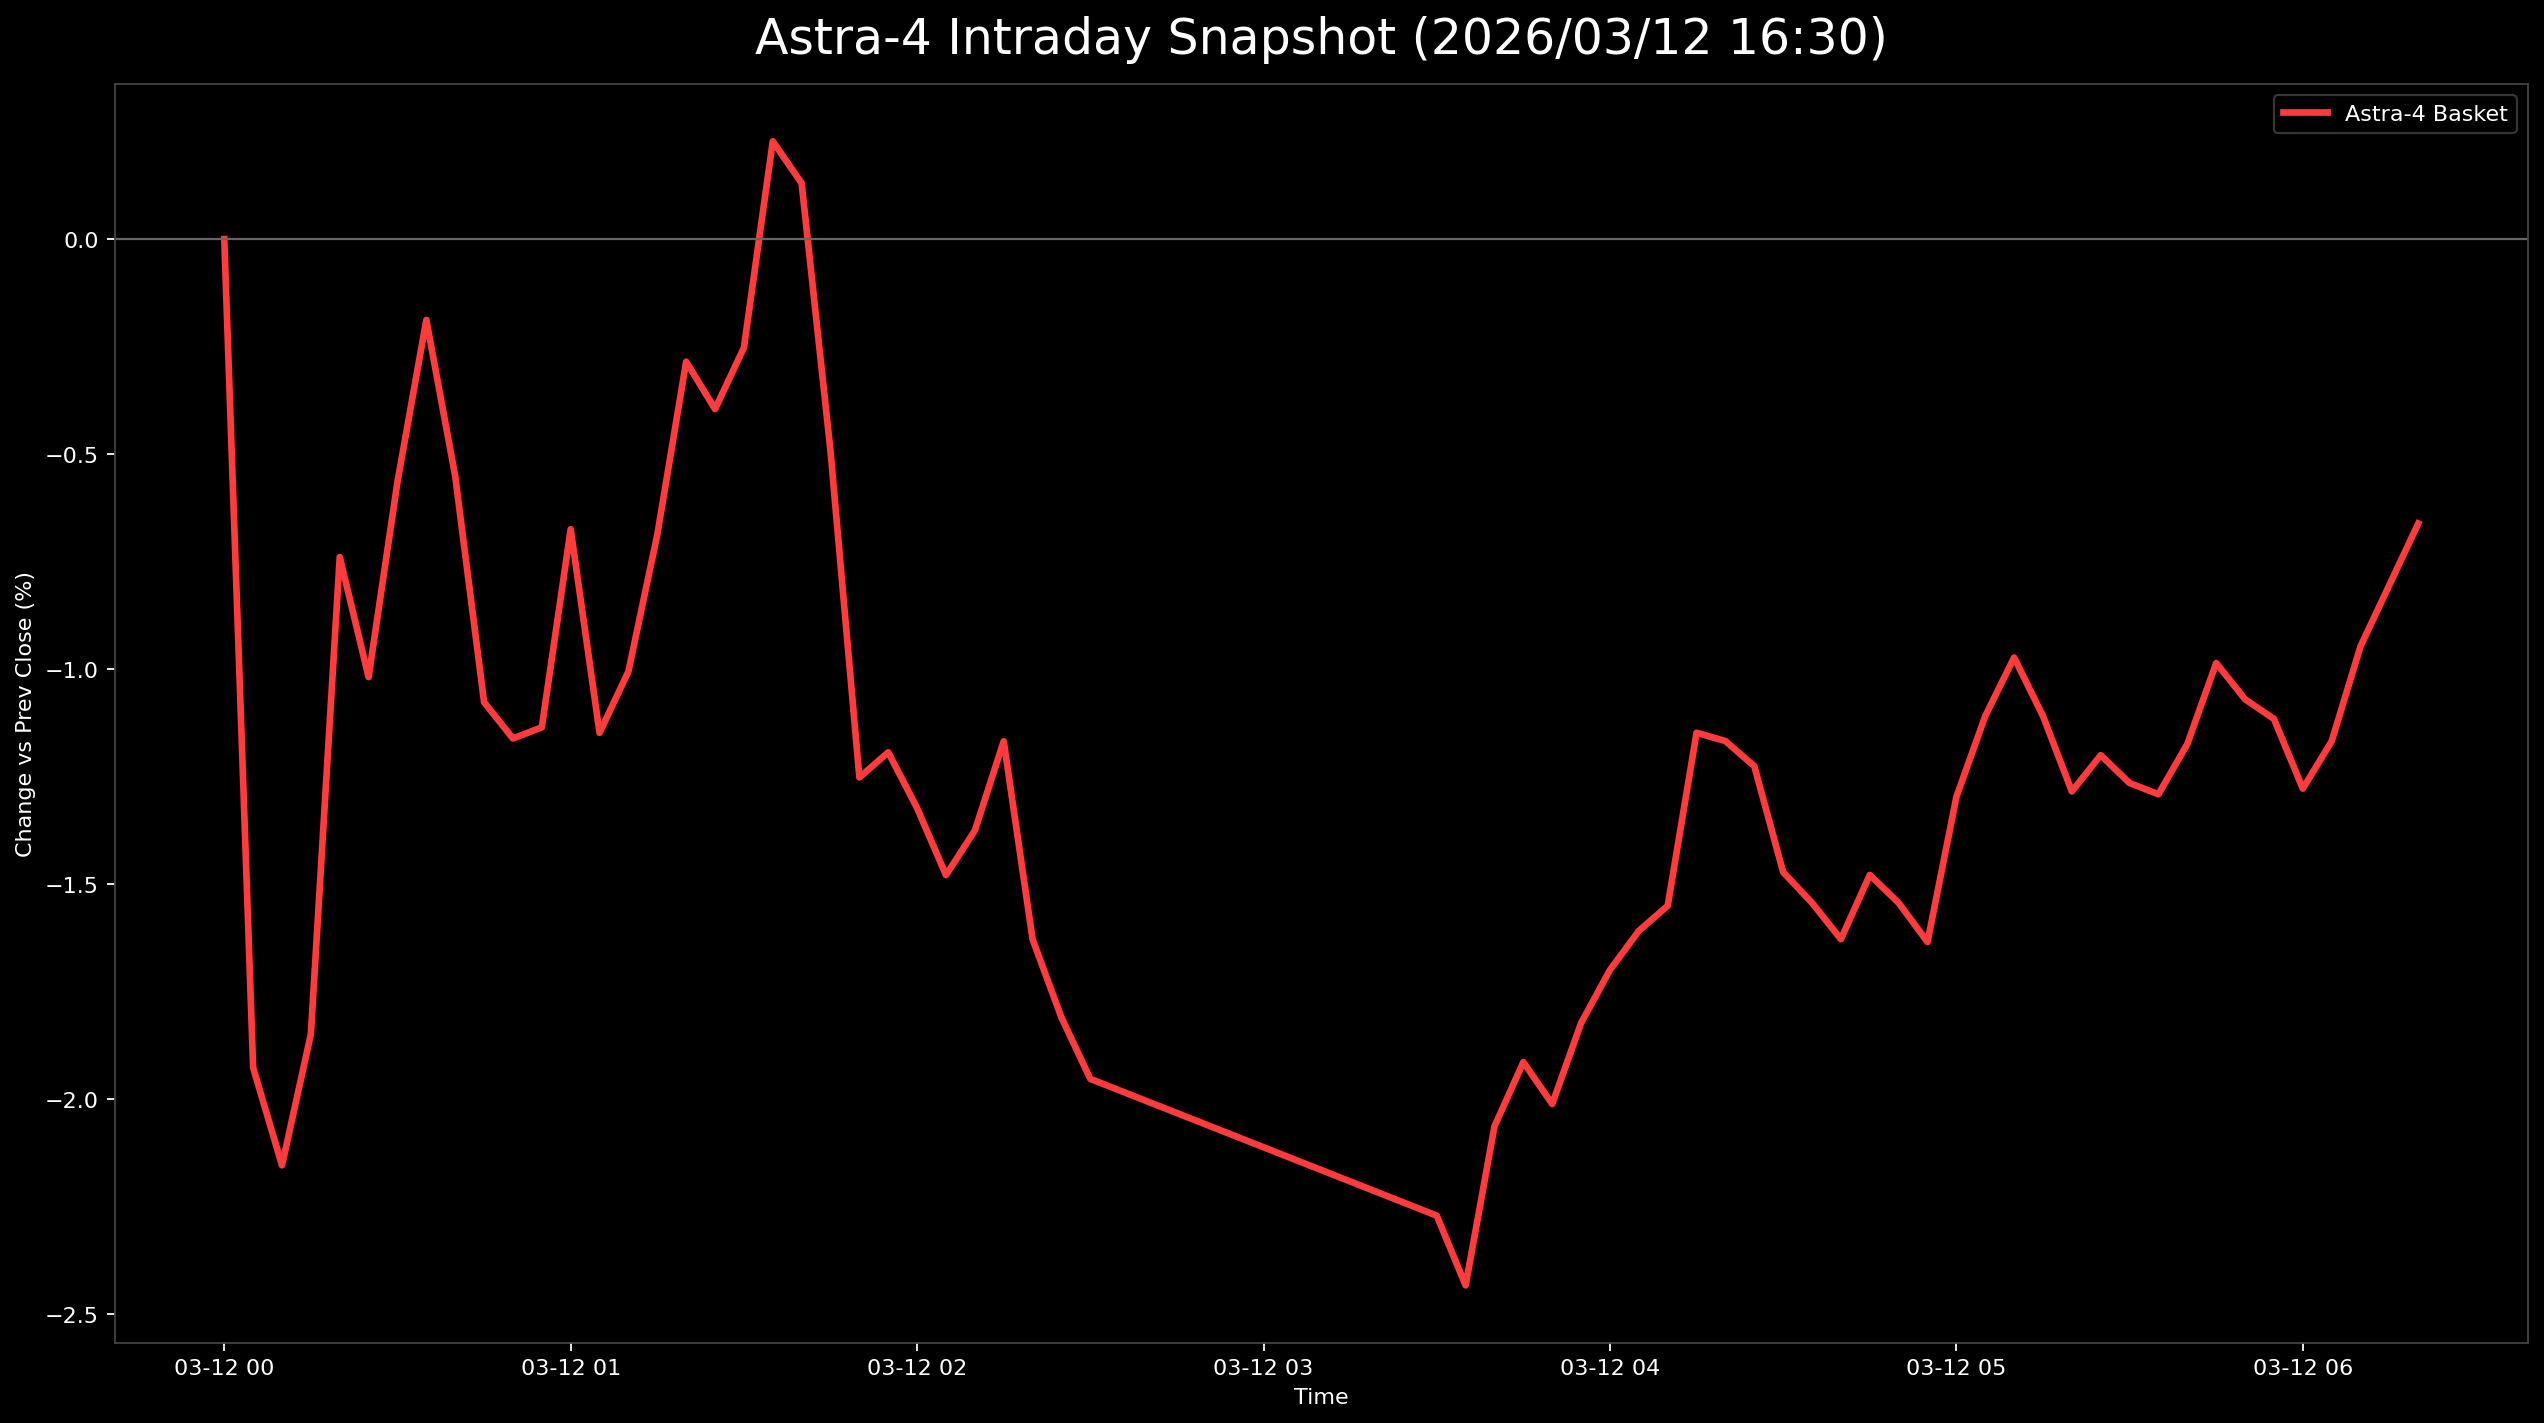

The table this chart was drawn from, first rows:
日時, 9348.T, 402A.T, 186A.T, Astra4_mean
2026-03-12 00:00:00+00:00, 0.0, , , 0.0
2026-03-12 00:05:00+00:00, -0.008757, -0.02955, -0.01949, -0.01927
2026-03-12 00:10:00+00:00, -0.01401, -0.0311, -0.01949, -0.02154
2026-03-12 00:15:00+00:00, -0.008757, -0.0311, -0.01559, -0.01849
2026-03-12 00:20:00+00:00, -0.001751, -0.01555, -0.004873, -0.007392
2026-03-12 00:25:00+00:00, -0.005254, -0.01555, -0.009747, -0.01018
2026-03-12 00:30:00+00:00, -0.001751, -0.009331, -0.005848, -0.005644
2026-03-12 00:35:00+00:00, 0.0, -0.004666, -0.0009747, -0.00188
2026-03-12 00:40:00+00:00, -0.001751, -0.01089, -0.003899, -0.005512
2026-03-12 00:45:00+00:00, -0.007005, -0.01555, -0.009747, -0.01077
2026-03-12 00:50:00+00:00, -0.007005, -0.01711, -0.01072, -0.01161
2026-03-12 00:55:00+00:00, -0.005254, -0.01711, -0.0117, -0.01135
2026-03-12 01:00:00+00:00, 0.0, -0.01244, -0.007797, -0.006746
2026-03-12 01:05:00+00:00, -0.003503, -0.02022, -0.01072, -0.01148
2026-03-12 01:10:00+00:00, -0.001751, -0.01866, -0.009747, -0.01005
2026-03-12 01:15:00+00:00, -0.001751, -0.014, -0.004873, -0.006874
2026-03-12 01:20:00+00:00, 0.001751, -0.009331, -0.0009747, -0.002852
2026-03-12 01:25:00+00:00, 0.0, -0.01089, -0.0009747, -0.003954
2026-03-12 01:30:00+00:00, 0.001751, -0.009331, 0.0, -0.002527
2026-03-12 01:35:00+00:00, 0.007005, -0.00311, 0.002924, 0.002273
2026-03-12 01:40:00+00:00, 0.007005, -0.00311, 0.0, 0.001298
2026-03-12 01:45:00+00:00, 0.003503, -0.01244, -0.005848, -0.004929
2026-03-12 01:50:00+00:00, 0.0, -0.02488, -0.01267, -0.01252
2026-03-12 01:55:00+00:00, -0.001751, -0.02333, -0.01072, -0.01193
2026-03-12 02:00:00+00:00, 0.0, -0.02799, -0.0117, -0.01323
2026-03-12 02:05:00+00:00, -0.001751, -0.02799, -0.01462, -0.01479
2026-03-12 02:10:00+00:00, 0.001751, -0.02644, -0.01657, -0.01375
2026-03-12 02:15:00+00:00, 0.003503, -0.02488, -0.01365, -0.01168
2026-03-12 02:20:00+00:00, 0.001751, -0.0311, -0.01949, -0.01628
2026-03-12 02:25:00+00:00, -0.001751, -0.0311, -0.02144, -0.0181
2026-03-12 02:30:00+00:00, -0.003503, -0.03266, -0.02242, -0.01953
2026-03-12 03:30:00+00:00, -0.003503, -0.03733, -0.02729, -0.02271
2026-03-12 03:35:00+00:00, -0.001751, -0.04199, -0.02924, -0.02433
2026-03-12 03:40:00+00:00, 0.001751, -0.03733, -0.02632, -0.02063
2026-03-12 03:45:00+00:00, 0.001751, -0.03577, -0.02339, -0.01914
2026-03-12 03:50:00+00:00, -0.001751, -0.03421, -0.02437, -0.02011
2026-03-12 03:55:00+00:00, 0.003503, -0.03577, -0.02242, -0.01823
2026-03-12 04:00:00+00:00, 0.001751, -0.03421, -0.01852, -0.01699
2026-03-12 04:05:00+00:00, 0.003503, -0.03421, -0.01754, -0.01609
2026-03-12 04:10:00+00:00, 0.001751, -0.03266, -0.01559, -0.0155
2026-03-12 04:15:00+00:00, 0.005254, -0.02799, -0.0117, -0.01148
2026-03-12 04:20:00+00:00, 0.005254, -0.02955, -0.01072, -0.01167
2026-03-12 04:25:00+00:00, 0.003503, -0.02955, -0.01072, -0.01226
2026-03-12 04:30:00+00:00, 0.001751, -0.03421, -0.0117, -0.01472
2026-03-12 04:35:00+00:00, 0.0, -0.03266, -0.01365, -0.01543
2026-03-12 04:40:00+00:00, 0.0, -0.03421, -0.01462, -0.01628
2026-03-12 04:45:00+00:00, 0.0, -0.03266, -0.0117, -0.01479
2026-03-12 04:50:00+00:00, 0.0, -0.03266, -0.01365, -0.01543
2026-03-12 04:55:00+00:00, -0.001751, -0.03266, -0.01462, -0.01634
2026-03-12 05:00:00+00:00, 0.001751, -0.02799, -0.01267, -0.01297
2026-03-12 05:05:00+00:00, 0.001751, -0.02333, -0.0117, -0.01109
2026-03-12 05:10:00+00:00, 0.001751, -0.02022, -0.01072, -0.009729
2026-03-12 05:15:00+00:00, 0.001751, -0.02333, -0.0117, -0.01109
2026-03-12 05:20:00+00:00, 0.0, -0.02488, -0.01365, -0.01284
2026-03-12 05:25:00+00:00, 0.003503, -0.02488, -0.01462, -0.012
2026-03-12 05:30:00+00:00, 0.0, -0.02333, -0.01462, -0.01265
2026-03-12 05:35:00+00:00, 0.001751, -0.02488, -0.01559, -0.01291
2026-03-12 05:40:00+00:00, 0.001751, -0.02333, -0.01365, -0.01174
2026-03-12 05:45:00+00:00, 0.003503, -0.02333, -0.009747, -0.009857
2026-03-12 05:50:00+00:00, 0.003503, -0.02488, -0.01072, -0.0107
... 6 more rows
